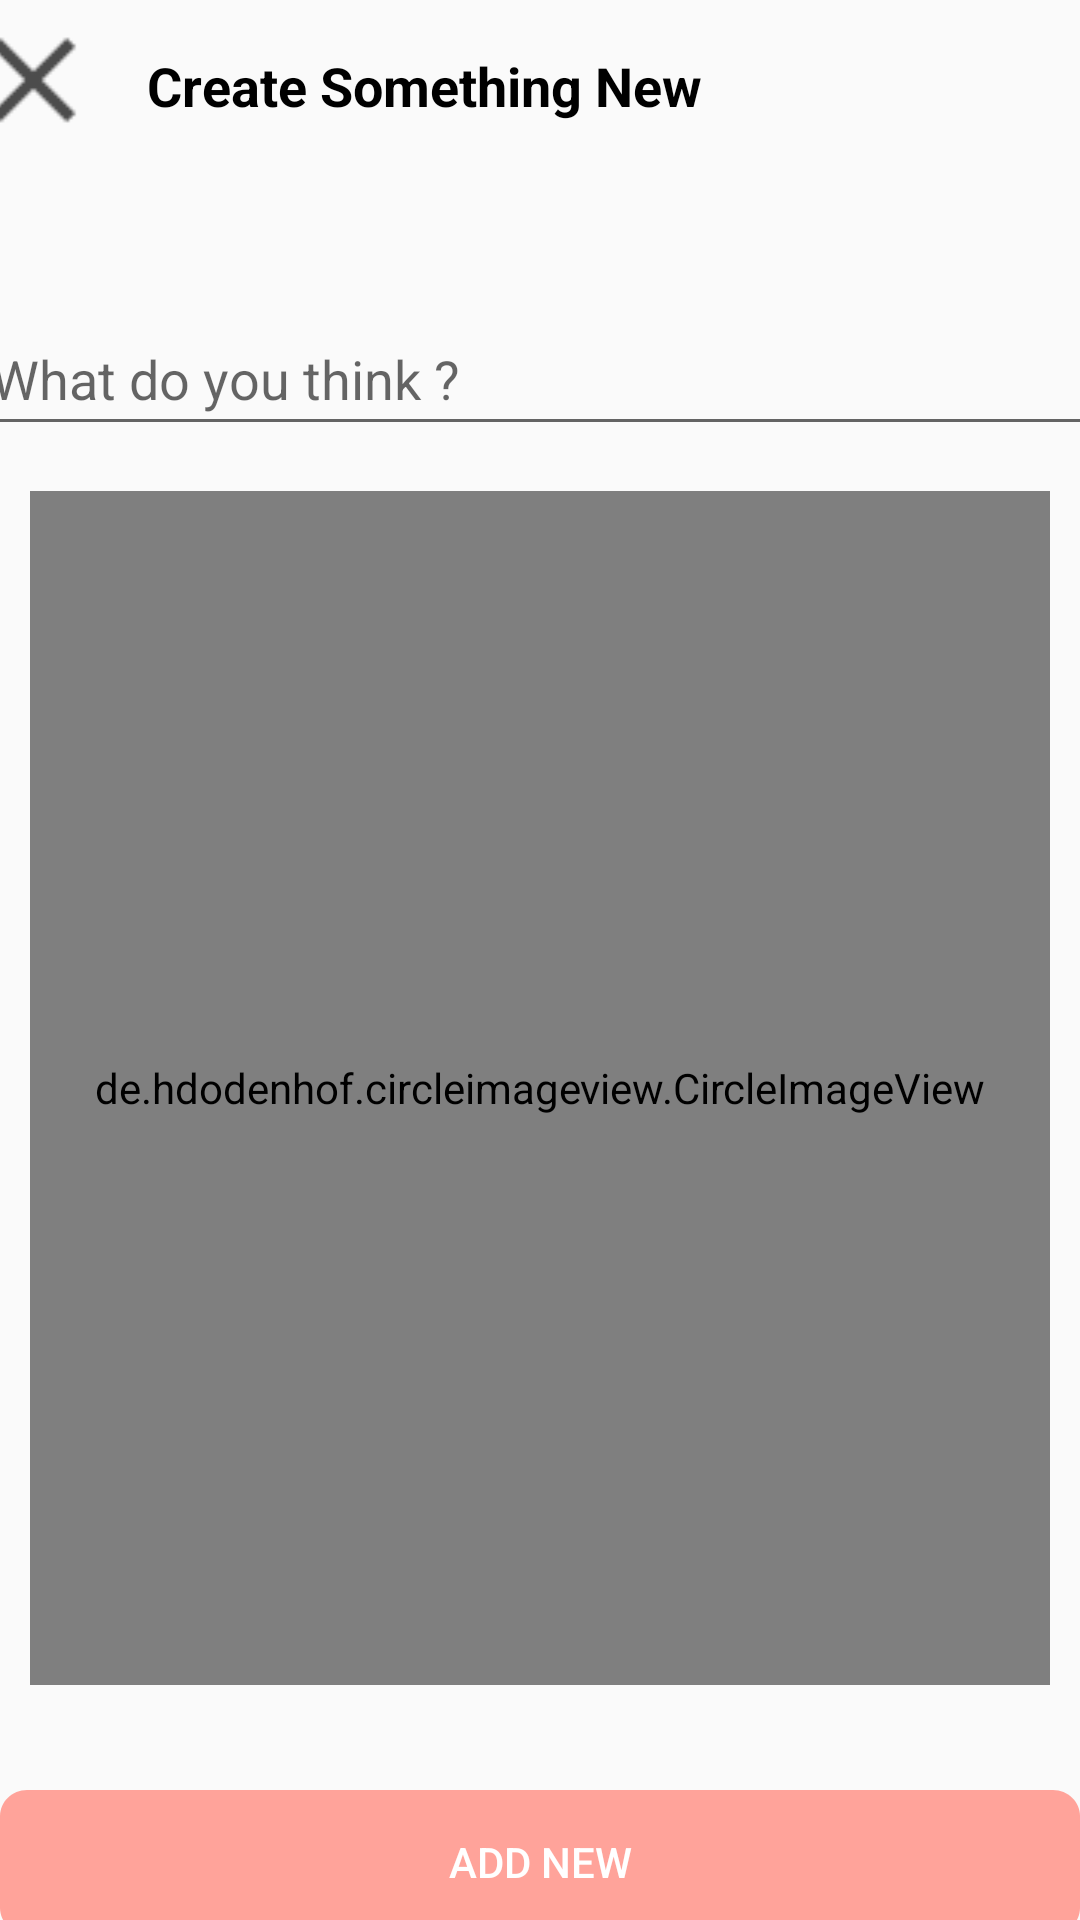

Reconstruct the res/layout file that produces this screen, plus the resources it refers to.
<!-- AndroidManifest.xml: application theme Theme.InstaDemo -->
<!-- res/layout/activity_post.xml -->
<?xml version="1.0" encoding="utf-8"?>
<androidx.constraintlayout.widget.ConstraintLayout xmlns:android="http://schemas.android.com/apk/res/android"
    xmlns:app="http://schemas.android.com/apk/res-auto"
    xmlns:tools="http://schemas.android.com/tools"
    android:layout_width="match_parent"
    android:layout_height="match_parent"
    tools:context=".activity.PostActivity">


    <ImageView
        android:id="@+id/close_post"
        android:layout_width="wrap_content"
        android:layout_height="wrap_content"
        android:layout_alignParentStart="true"
        android:layout_alignParentLeft="true"
        android:layout_centerVertical="true"
        android:layout_marginStart="16dp"
        android:layout_marginTop="100dp"
        android:layout_marginEnd="7dp"
        android:src="@drawable/ic_close"
        app:layout_constraintBottom_toTopOf="@+id/et_content_post"
        app:layout_constraintEnd_toStartOf="@+id/textView2"
        app:layout_constraintStart_toStartOf="parent"
        app:layout_constraintTop_toTopOf="parent" />

    <TextView
        android:id="@+id/textView2"
        android:layout_width="wrap_content"
        android:layout_height="wrap_content"
        android:layout_centerVertical="true"
        android:layout_marginStart="7dp"
        android:layout_marginTop="8dp"
        android:layout_marginEnd="155dp"
        android:layout_marginBottom="60dp"
        android:layout_toEndOf="@id/close_post"
        android:text="Create Something New"
        android:textColor="@color/black"
        android:textSize="18sp"
        android:textStyle="bold"
        app:layout_constraintBottom_toTopOf="@+id/et_content_post"
        app:layout_constraintEnd_toEndOf="parent"
        app:layout_constraintStart_toEndOf="@+id/close_post"
        app:layout_constraintTop_toTopOf="parent"
        app:layout_constraintVertical_bias="1.0" />

    <de.hdodenhof.circleimageview.CircleImageView
        android:id="@+id/img_post_add"
        android:layout_width="match_parent"
        android:layout_height="398dp"
        android:layout_gravity="center"
        android:layout_margin="10dp"
        android:layout_marginStart="10dp"
        android:layout_marginTop="19dp"
        android:layout_marginEnd="9dp"
        android:layout_marginBottom="25dp"
        android:src="@mipmap/ic_launcher"
        app:layout_constraintBottom_toTopOf="@+id/btnAddPost"
        app:layout_constraintEnd_toEndOf="parent"
        app:layout_constraintStart_toStartOf="parent"
        app:layout_constraintTop_toBottomOf="@+id/et_content_post" />

    <EditText
        android:id="@+id/et_content_post"
        android:layout_width="375dp"
        android:layout_height="48dp"
        android:layout_marginStart="18dp"
        android:layout_marginTop="50dp"
        android:layout_marginEnd="18dp"
        android:layout_marginBottom="5dp"
        android:hint="What do you think ?"
        android:minHeight="48dp"
        app:layout_constraintBottom_toTopOf="@+id/img_post_add"
        app:layout_constraintEnd_toEndOf="parent"
        app:layout_constraintStart_toStartOf="parent"
        app:layout_constraintTop_toBottomOf="@+id/close_post" />

    <Button
        android:id="@+id/btnAddPost"
        android:layout_width="match_parent"
        android:layout_height="48dp"
        android:layout_marginTop="25dp"
        android:layout_marginBottom="93dp"
        android:background="@drawable/btn_backgroud_pink"
        android:text="Add New"
        android:textColor="@color/white"
        app:layout_constraintBottom_toBottomOf="parent"
        app:layout_constraintEnd_toEndOf="parent"
        app:layout_constraintStart_toStartOf="parent"
        app:layout_constraintTop_toBottomOf="@+id/img_post_add" />


</androidx.constraintlayout.widget.ConstraintLayout>
<!-- resources referenced by this layout -->
<resources>
  <color name="black">#FF000000</color>
  <color name="white">#FFFFFF</color>
  <!-- drawable btn_backgroud_pink (drawable) -->
  <?xml version="1.0" encoding="utf-8"?>
  <vector
      xmlns:android="http://schemas.android.com/apk/res/android"
      xmlns:aapt="http://schemas.android.com/aapt"
      android:width="320dp"
      android:height="44dp"
      android:viewportWidth="320"
      android:viewportHeight="44"
      >
  
      <group>
  
          <clip-path
              android:pathData="M8 0H312C316.418 0 320 3.58172 320 8V36C320 40.4183 316.418 44 312 44H8C3.58172 44 0 40.4183 0 36V8C0 3.58172 3.58172 0 8 0Z"
              />
  
          <path
              android:pathData="M0 0V44H320V0"
              android:fillColor="#FFA39A"
              />
  
      </group>
  
  </vector>
  <!-- drawable ic_close: png bitmap (drawable, 496 bytes) -->
  <style name="Theme.InstaDemo" parent="Theme.AppCompat.DayNight.NoActionBar">
          
          <item name="colorPrimary">@color/purple_500</item>
          <item name="colorPrimaryVariant">@color/purple_700</item>
          <item name="colorOnPrimary">@color/white</item>
          
          <item name="colorSecondary">@color/teal_200</item>
          <item name="colorSecondaryVariant">@color/teal_700</item>
          <item name="colorOnSecondary">@color/black</item>
          
          <item name="android:statusBarColor" tools:targetApi="l">?attr/colorPrimaryVariant</item>
          
      </style>
  <color name="purple_500">#FF6200EE</color>
  <color name="purple_700">#FF3700B3</color>
  <color name="teal_200">#FF03DAC5</color>
  <color name="teal_700">#FF018786</color>
</resources>
